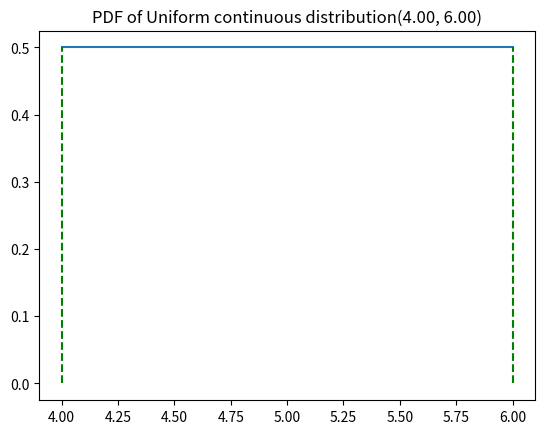

Python code for this plot:
import matplotlib.pyplot as plt

def generator_data(a, b, size):
    n = (b - a) / (size - 1)
    result = []
    s = a
    while s < b:
        result.append(s)
        s += n
    if len(result) < size:
        result.append(b)
    return result

X = generator_data(4, 6, 100)
print(X)

def pmf_uniform_cont(a, b):
    return 1 / (b - a)

def plot_pmf_union_cont(a, b):
    X = generator_data(a, b, 100)
    if b != a:
        P = [pmf_uniform_cont(a, b) for x in X]
    plt.plot(X, P, '-')
    plt.plot([a, a], [0, 1 / (b - a)], 'g--')
    plt.plot([b, b], [0, 1 / (b - a)], 'g--')

    plt.title('PDF of Uniform continuous distribution(%0.2f, %0.2f)' % (a, b))
    plt.show()

plot_pmf_union_cont(4, 6)
